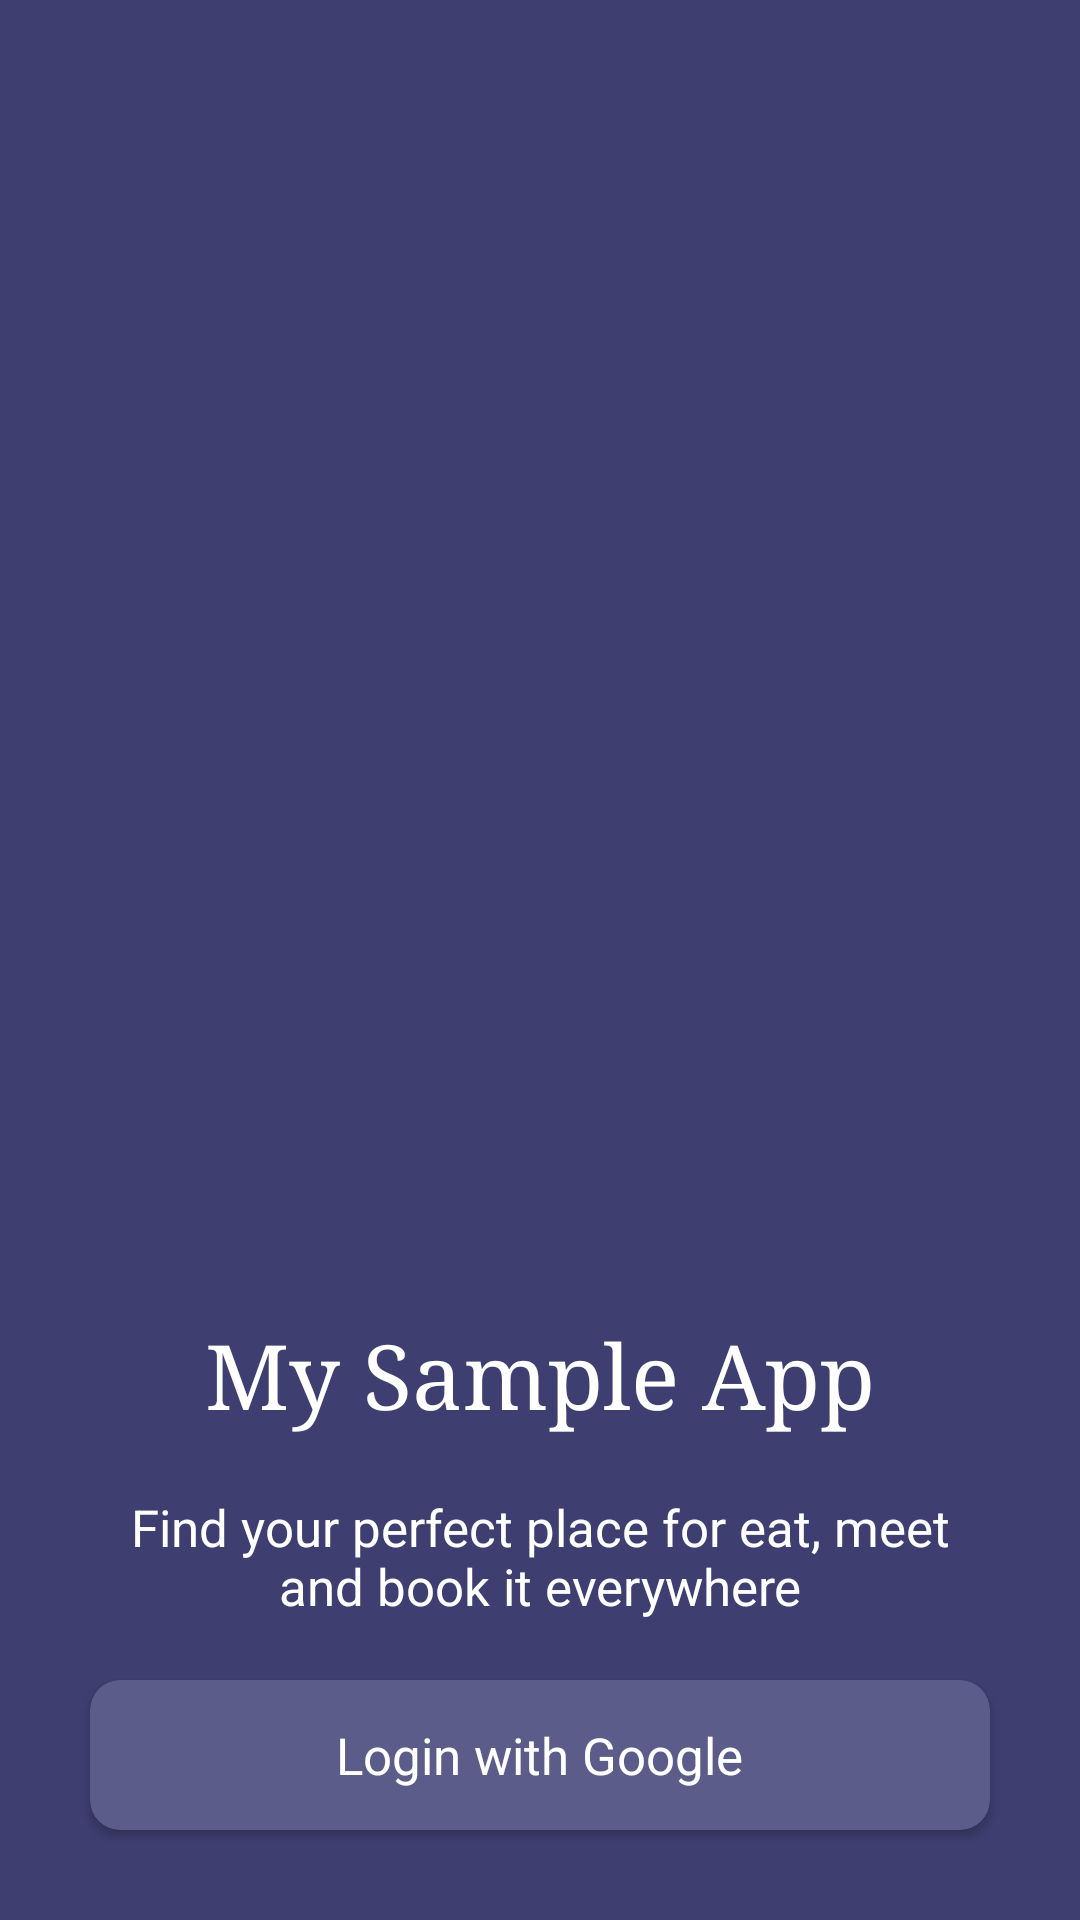

Layout XML and referenced resources for this Android screen:
<!-- AndroidManifest.xml: application theme Theme.MyGroceryAdmin -->
<!-- res/layout/activity_login.xml -->
<?xml version="1.0" encoding="utf-8"?>
<layout xmlns:android="http://schemas.android.com/apk/res/android"
    xmlns:app="http://schemas.android.com/apk/res-auto"
    xmlns:tools="http://schemas.android.com/tools">

    <data>

    </data>

    <androidx.constraintlayout.widget.ConstraintLayout
        android:layout_width="match_parent"
        android:layout_height="match_parent"
        android:background="#3E3E70"
        tools:context=".activity.LoginActivity">

        <ImageView
            android:layout_width="150dp"
            android:layout_height="150dp"
            android:src="@drawable/store"
            app:layout_constraintStart_toStartOf="parent"
            app:layout_constraintTop_toTopOf="parent"
            app:layout_constraintEnd_toEndOf="parent"
            app:layout_constraintBottom_toTopOf="@+id/txtAppName"/>

        <TextView
            android:layout_width="wrap_content"
            android:layout_height="wrap_content"
            android:text="@string/app_name"
            android:textColor="@color/white"
            android:focusable="true"
            android:textSize="30sp"
            android:id="@+id/txtAppName"
            android:fontFamily="serif"
            android:layout_marginBottom="20dp"
            app:layout_constraintBottom_toTopOf="@+id/txtDescription"
            android:gravity="center"
            app:layout_constraintStart_toStartOf="parent"
            app:layout_constraintEnd_toEndOf="parent"/>
        <TextView
            android:layout_width="match_parent"
            android:layout_height="wrap_content"
            android:text="@string/txt_description"
            android:textColor="@color/white"
            android:focusable="true"
            android:textSize="17sp"
            android:id="@+id/txtDescription"
            android:fontFamily="sans-serif"
            android:gravity="center"
            android:layout_marginBottom="20dp"
            android:layout_marginHorizontal="30dp"
            app:layout_constraintBottom_toTopOf="@+id/cardLogin"
            app:layout_constraintStart_toStartOf="parent"
            app:layout_constraintEnd_toEndOf="parent"/>

        <androidx.cardview.widget.CardView
            android:id="@+id/cardLogin"
            android:layout_width="match_parent"
            android:layout_height="wrap_content"
            app:cardCornerRadius="10dp"
            app:cardElevation="2dp"
            android:minHeight="50dp"
            android:focusable="true"
            android:clickable="true"
            android:layout_marginHorizontal="30dp"
            android:layout_marginTop="10dp"
            app:cardBackgroundColor="#5C5C8B"
            android:layout_marginBottom="30dp"
            app:layout_constraintBottom_toBottomOf="parent"
            app:layout_constraintStart_toStartOf="parent">

            <TextView
                android:layout_width="wrap_content"
                android:layout_height="wrap_content"
                android:gravity="center_horizontal"
                android:textSize="17sp"
                android:layout_gravity="center"
                android:text="@string/login_with_google"
                android:textColor="@color/white"
                android:drawablePadding="30dp"
                app:drawableLeftCompat="@drawable/google_icon" />

        </androidx.cardview.widget.CardView>

    </androidx.constraintlayout.widget.ConstraintLayout>
</layout>
<!-- resources referenced by this layout -->
<resources>
  <color name="white">#FFFFFFFF</color>
  <string name="app_name">My Sample App</string>
  <string name="login_with_google">Login with Google</string>
  <string name="txt_description">Find your perfect place for eat, meet and book it everywhere</string>
  <style name="Theme.MyGroceryAdmin" parent="Theme.MaterialComponents.DayNight.NoActionBar">
          
          <item name="colorPrimary">@color/green</item>
          <item name="colorPrimaryVariant">@color/orange</item>
          <item name="colorOnPrimary">@color/white</item>
          
          <item name="colorSecondary">@color/green</item>
          <item name="colorSecondaryVariant">@color/orange</item>
          <item name="colorOnSecondary">@color/black</item>
          
          <item name="android:statusBarColor" tools:targetApi="l">?attr/colorPrimaryVariant</item>
          
  
  
      </style>
  <color name="green">#1d9106</color>
  <color name="orange">#FF9800</color>
  <color name="black">#FF000000</color>
</resources>
